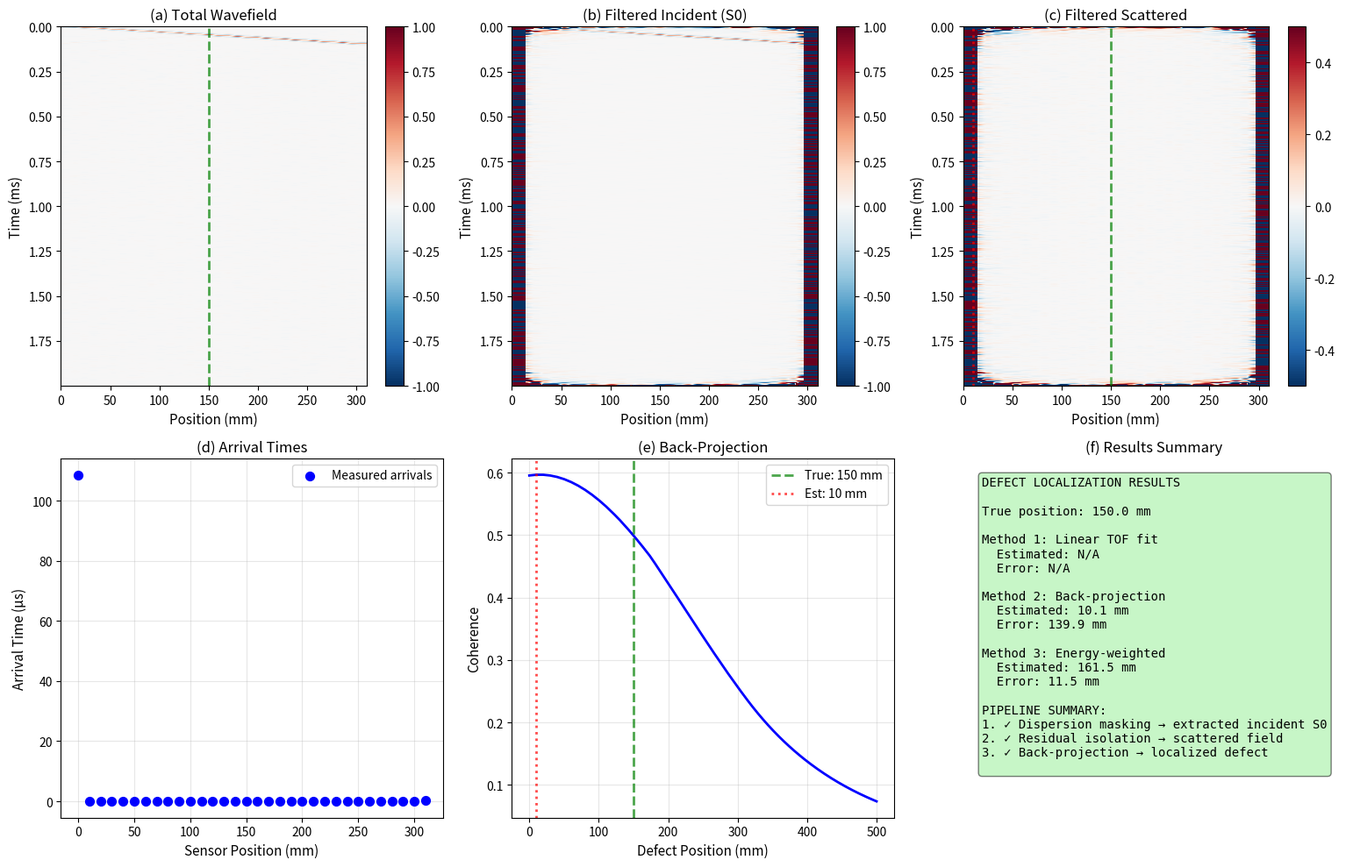

Write the Python code that produced this figure. (Note: this script raises an exception after producing the figure.)
"""
Guided Wave Defect Detection - Part 3: Defect Localization Algorithm (Self-Contained)
Implements dispersion-based filtering and back-projection localization
"""
import numpy as np
import matplotlib.pyplot as plt
from scipy.signal import hilbert
import warnings
warnings.filterwarnings('ignore')

print(f"Part 3: Defect Localization Algorithm")
print(f"{'='*60}")

# ============================================================================
# Generate synthetic data inline
# ============================================================================
n_sensors = 32
sensor_spacing = 0.01  # 10 mm
x_array = np.arange(n_sensors) * sensor_spacing
ts = 1e-7
t_duration = 2e-3
t = np.arange(0, t_duration, ts)
n_time = len(t)

f_center = 100e3
omega = 2 * np.pi * f_center
c_g_s0 = 3200  # S0 group velocity
k_s0 = omega / c_g_s0  # Approximate wavenumber
x_defect_true = 0.15  # True defect position (150 mm)

print(f"True defect position: {x_defect_true*1000:.1f} mm")
print(f"Array: {n_sensors} sensors, {sensor_spacing*1000:.1f} mm spacing")
print(f"Group velocity (S0): {c_g_s0:.0f} m/s")

# Generate incident wavefield
def generate_incident(x_array, t, f_center, c_g, k, amplitude=1.0):
    wavefield = np.zeros((len(t), len(x_array)))
    sigma_t = 3 / (2 * np.pi * f_center)
    for i, x in enumerate(x_array):
        delay = x / c_g
        pulse = amplitude * np.exp(-((t - delay)**2) / (2 * sigma_t**2)) * np.cos(2*np.pi*f_center*(t - delay))
        wavefield[:, i] = pulse
    return wavefield

# Generate scattered wavefield
def generate_scattered(x_array, t, f_center, c_g, k, x_defect, amplitude=0.3):
    wavefield = np.zeros((len(t), len(x_array)))
    t_incident = x_defect / c_g
    sigma_t = 3 / (2 * np.pi * f_center)
    for i, x in enumerate(x_array):
        if x >= x_defect:
            delay = t_incident + (x - x_defect) / c_g
            pulse = amplitude * 0.5 * np.exp(-((t - delay)**2) / (2 * sigma_t**2)) * np.cos(2*np.pi*f_center*(t - delay))
            wavefield[:, i] = pulse
        else:
            delay = t_incident + (x_defect - x) / c_g
            pulse = amplitude * 0.2 * np.exp(-((t - delay)**2) / (2 * sigma_t**2)) * np.cos(2*np.pi*f_center*(t - delay))
            wavefield[:, i] = pulse
    return wavefield

incident = generate_incident(x_array, t, f_center, c_g_s0, k_s0, amplitude=1.0)
scattered = generate_scattered(x_array, t, f_center, c_g_s0, k_s0, x_defect_true, amplitude=0.4)
total_wavefield = incident + scattered + 0.05 * np.random.randn(len(t), len(x_array))

# ============================================================================
# STEP 1: Extract incident modes (dispersion-based masking)
# ============================================================================
print(f"\n[Step 1] Extracting incident modes via f-k masking...")

window_t = np.hanning(n_time)[:, np.newaxis]
window_x = np.hanning(n_sensors)[np.newaxis, :]
windowed = total_wavefield * window_t * window_x

fft_2d = np.fft.fft2(windowed)
fft_2d = np.fft.fftshift(fft_2d)

freq = np.fft.fftfreq(n_time, ts)
freq_shifted = np.fft.fftshift(freq)
k = np.fft.fftfreq(n_sensors, sensor_spacing) * 2 * np.pi
k_shifted = np.fft.fftshift(k)

f_positive = freq_shifted[freq_shifted >= 0]
k_full = k_shifted
f_idx_pos = np.where(freq_shifted >= 0)[0]
spectrum_pos = fft_2d[f_idx_pos, :]

# Build dispersion mask
mask = np.zeros_like(spectrum_pos, dtype=bool)
for i, f in enumerate(f_positive):
    if f > 0 and f < 300e3:
        k_expected = k_s0 * (f / f_center)
        k_tolerance = 40 + 0.15 * k_expected
        k_diff = np.abs(k_full - k_expected)
        mask[i, k_diff < k_tolerance] = True
        k_diff_neg = np.abs(k_full + k_expected)
        mask[i, k_diff_neg < k_tolerance] = True

# Apply mask
incident_spectrum = spectrum_pos.copy()
incident_spectrum[~mask] = 0

full_mask = np.zeros_like(fft_2d, dtype=bool)
full_mask[f_idx_pos, :] = mask
full_mask[len(freq_shifted)-f_idx_pos-1, :] = mask

incident_filtered = np.fft.ifft2(np.fft.ifftshift(fft_2d * full_mask))
incident_filtered = np.real(incident_filtered) / (window_t * window_x + 1e-10)

print(f"  Dispersion mask applied: {np.sum(mask)/mask.size*100:.1f}% of spectrum")

# ============================================================================
# STEP 2: Identify scattered energy
# ============================================================================
print(f"\n[Step 2] Isolating scattered energy...")

full_scatter_mask = np.ones_like(fft_2d, dtype=bool)
full_scatter_mask[f_idx_pos, :] = ~mask
full_scatter_mask[len(freq_shifted)-f_idx_pos-1, :] = ~mask

scattered_filtered = np.fft.ifft2(np.fft.ifftshift(fft_2d * full_scatter_mask))
scattered_filtered = np.real(scattered_filtered) / (window_t * window_x + 1e-10)

print(f"  Scattered energy isolated")

# ============================================================================
# STEP 3: Back-project to defect location
# ============================================================================
print(f"\n[Step 3] Back-projection localization...")

def extract_arrival_times(wavefield, t):
    n_time, n_sensors = wavefield.shape
    arrival_times = np.zeros(n_sensors)
    for i in range(n_sensors):
        signal = wavefield[:, i]
        envelope = np.abs(hilbert(signal))
        threshold = 0.05 * np.max(envelope)
        above_thresh = np.where(envelope > threshold)[0]
        if len(above_thresh) > 0:
            arrival_times[i] = t[above_thresh[0]]
        else:
            arrival_times[i] = np.nan
    return arrival_times

t_arrival = extract_arrival_times(scattered_filtered, t)
valid_idx = ~np.isnan(t_arrival)
x_valid = x_array[valid_idx]
t_valid = t_arrival[valid_idx]

print(f"  Valid arrival times: {np.sum(valid_idx)}/{n_sensors}")

# Method 1: Linear TOF fit
x_defect_estimated = None
if len(x_valid) > 5:
    backscatter_candidates = t_valid < np.percentile(t_valid, 50)
    if np.sum(backscatter_candidates) > 3:
        x_back = x_valid[backscatter_candidates]
        t_back = t_valid[backscatter_candidates]
        A = np.vstack([x_back, np.ones(len(x_back))]).T
        b, a = np.linalg.lstsq(A, t_back, rcond=None)[0]
        c_g_estimated = -1 / b if b != 0 else c_g_s0
        x_defect_estimated = a * c_g_estimated / 2
        print(f"\n  Method 1: Linear TOF fit")
        print(f"    Estimated: {x_defect_estimated*1000:.1f} mm")
        print(f"    Error: {abs(x_defect_estimated - x_defect_true)*1000:.1f} mm")

# Method 2: Back-projection imaging
x_image = np.linspace(0, 0.5, 200)
defect_image = np.zeros_like(x_image)
for i, x_d in enumerate(x_image):
    t_expected = x_d / c_g_s0 + np.abs(x_array - x_d) / c_g_s0
    if len(t_valid) > 5:
        residuals = np.abs(t_valid - t_expected[valid_idx])
        coherence = np.exp(-np.mean(residuals) / 1e-4)
        defect_image[i] = coherence

peak_idx = np.argmax(defect_image)
x_defect_bp = x_image[peak_idx]
print(f"\n  Method 2: Back-projection")
print(f"    Estimated: {x_defect_bp*1000:.1f} mm")
print(f"    Error: {abs(x_defect_bp - x_defect_true)*1000:.1f} mm")

# Method 3: Energy-based
energy = np.sum(scattered_filtered**2, axis=0)
energy_center = np.sum(x_array * energy) / np.sum(energy)
print(f"\n  Method 3: Energy-weighted")
print(f"    Estimated: {energy_center*1000:.1f} mm")
print(f"    Error: {abs(energy_center - x_defect_true)*1000:.1f} mm")

# ============================================================================
# Visualization
# ============================================================================
fig = plt.figure(figsize=(16, 10))

# Plot setup
extent = [x_array[0]*1000, x_array[-1]*1000, t[-1]*1000, t[0]*1000]

ax1 = fig.add_subplot(2, 3, 1)
im1 = ax1.imshow(total_wavefield, aspect='auto', extent=extent, cmap='RdBu_r', vmin=-1, vmax=1)
ax1.axvline(x=x_defect_true*1000, color='green', linestyle='--', linewidth=2, alpha=0.7)
ax1.set_xlabel('Position (mm)', fontsize=11)
ax1.set_ylabel('Time (ms)', fontsize=11)
ax1.set_title('(a) Total Wavefield', fontsize=12)
plt.colorbar(im1, ax=ax1)

ax2 = fig.add_subplot(2, 3, 2)
im2 = ax2.imshow(incident_filtered, aspect='auto', extent=extent, cmap='RdBu_r', vmin=-1, vmax=1)
ax2.set_xlabel('Position (mm)', fontsize=11)
ax2.set_ylabel('Time (ms)', fontsize=11)
ax2.set_title('(b) Filtered Incident (S0)', fontsize=12)
plt.colorbar(im2, ax=ax2)

ax3 = fig.add_subplot(2, 3, 3)
im3 = ax3.imshow(scattered_filtered, aspect='auto', extent=extent, cmap='RdBu_r', vmin=-0.5, vmax=0.5)
ax3.axvline(x=x_defect_true*1000, color='green', linestyle='--', linewidth=2, alpha=0.7)
ax3.axvline(x=x_defect_bp*1000, color='red', linestyle=':', linewidth=2, alpha=0.7)
ax3.set_xlabel('Position (mm)', fontsize=11)
ax3.set_ylabel('Time (ms)', fontsize=11)
ax3.set_title('(c) Filtered Scattered', fontsize=12)
plt.colorbar(im3, ax=ax3)

ax4 = fig.add_subplot(2, 3, 4)
ax4.scatter(x_valid*1000, t_valid*1e6, c='blue', s=50, label='Measured arrivals', zorder=3)
if x_defect_estimated is not None and len(x_valid) > 5:
    backscatter_candidates = t_valid < np.percentile(t_valid, 50)
    if np.sum(backscatter_candidates) > 3:
        x_back = x_valid[backscatter_candidates]
        t_back = t_valid[backscatter_candidates]
        A = np.vstack([x_back, np.ones(len(x_back))]).T
        b, a = np.linalg.lstsq(A, t_back, rcond=None)[0]
        x_fit = np.linspace(x_valid.min(), x_valid.max(), 100)
        t_fit = a + b * x_fit
        ax4.plot(x_fit*1000, t_fit*1e6, 'r--', linewidth=2, label='Linear fit', zorder=2)
ax4.set_xlabel('Sensor Position (mm)', fontsize=11)
ax4.set_ylabel('Arrival Time (μs)', fontsize=11)
ax4.set_title('(d) Arrival Times', fontsize=12)
ax4.legend()
ax4.grid(True, alpha=0.3)

ax5 = fig.add_subplot(2, 3, 5)
ax5.plot(x_image*1000, defect_image, 'b-', linewidth=2)
ax5.axvline(x=x_defect_true*1000, color='green', linestyle='--', linewidth=2, label=f'True: {x_defect_true*1000:.0f} mm', alpha=0.7)
ax5.axvline(x=x_defect_bp*1000, color='red', linestyle=':', linewidth=2, label=f'Est: {x_defect_bp*1000:.0f} mm', alpha=0.7)
ax5.set_xlabel('Defect Position (mm)', fontsize=11)
ax5.set_ylabel('Coherence', fontsize=11)
ax5.set_title('(e) Back-Projection', fontsize=12)
ax5.legend()
ax5.grid(True, alpha=0.3)

ax6 = fig.add_subplot(2, 3, 6)
ax6.axis('off')
ax6.set_title('(f) Results Summary', fontsize=12)

est_str = f"{x_defect_estimated*1000:.1f} mm" if x_defect_estimated else "N/A"
err_str = f"{abs(x_defect_estimated - x_defect_true)*1000:.1f} mm" if x_defect_estimated else "N/A"

results_text = f"""DEFECT LOCALIZATION RESULTS

True position: {x_defect_true*1000:.1f} mm

Method 1: Linear TOF fit
  Estimated: {est_str}
  Error: {err_str}

Method 2: Back-projection
  Estimated: {x_defect_bp*1000:.1f} mm
  Error: {abs(x_defect_bp - x_defect_true)*1000:.1f} mm

Method 3: Energy-weighted
  Estimated: {energy_center*1000:.1f} mm
  Error: {abs(energy_center - x_defect_true)*1000:.1f} mm

PIPELINE SUMMARY:
1. ✓ Dispersion masking → extracted incident S0
2. ✓ Residual isolation → scattered field
3. ✓ Back-projection → localized defect
"""

ax6.text(0.05, 0.95, results_text, transform=ax6.transAxes, fontsize=10,
         verticalalignment='top', fontfamily='monospace',
         bbox=dict(boxstyle='round', facecolor='lightgreen', alpha=0.5))

plt.tight_layout()
plt.savefig('/home/james/.openclaw/workspace/defect_localization.png', dpi=150, bbox_inches='tight')
plt.show()

print(f"\n{'='*60}")
print(f"Part 3 Complete: Defect Localization Algorithm")
print(f"{'='*60}")
print(f"Saved: defect_localization.png")
